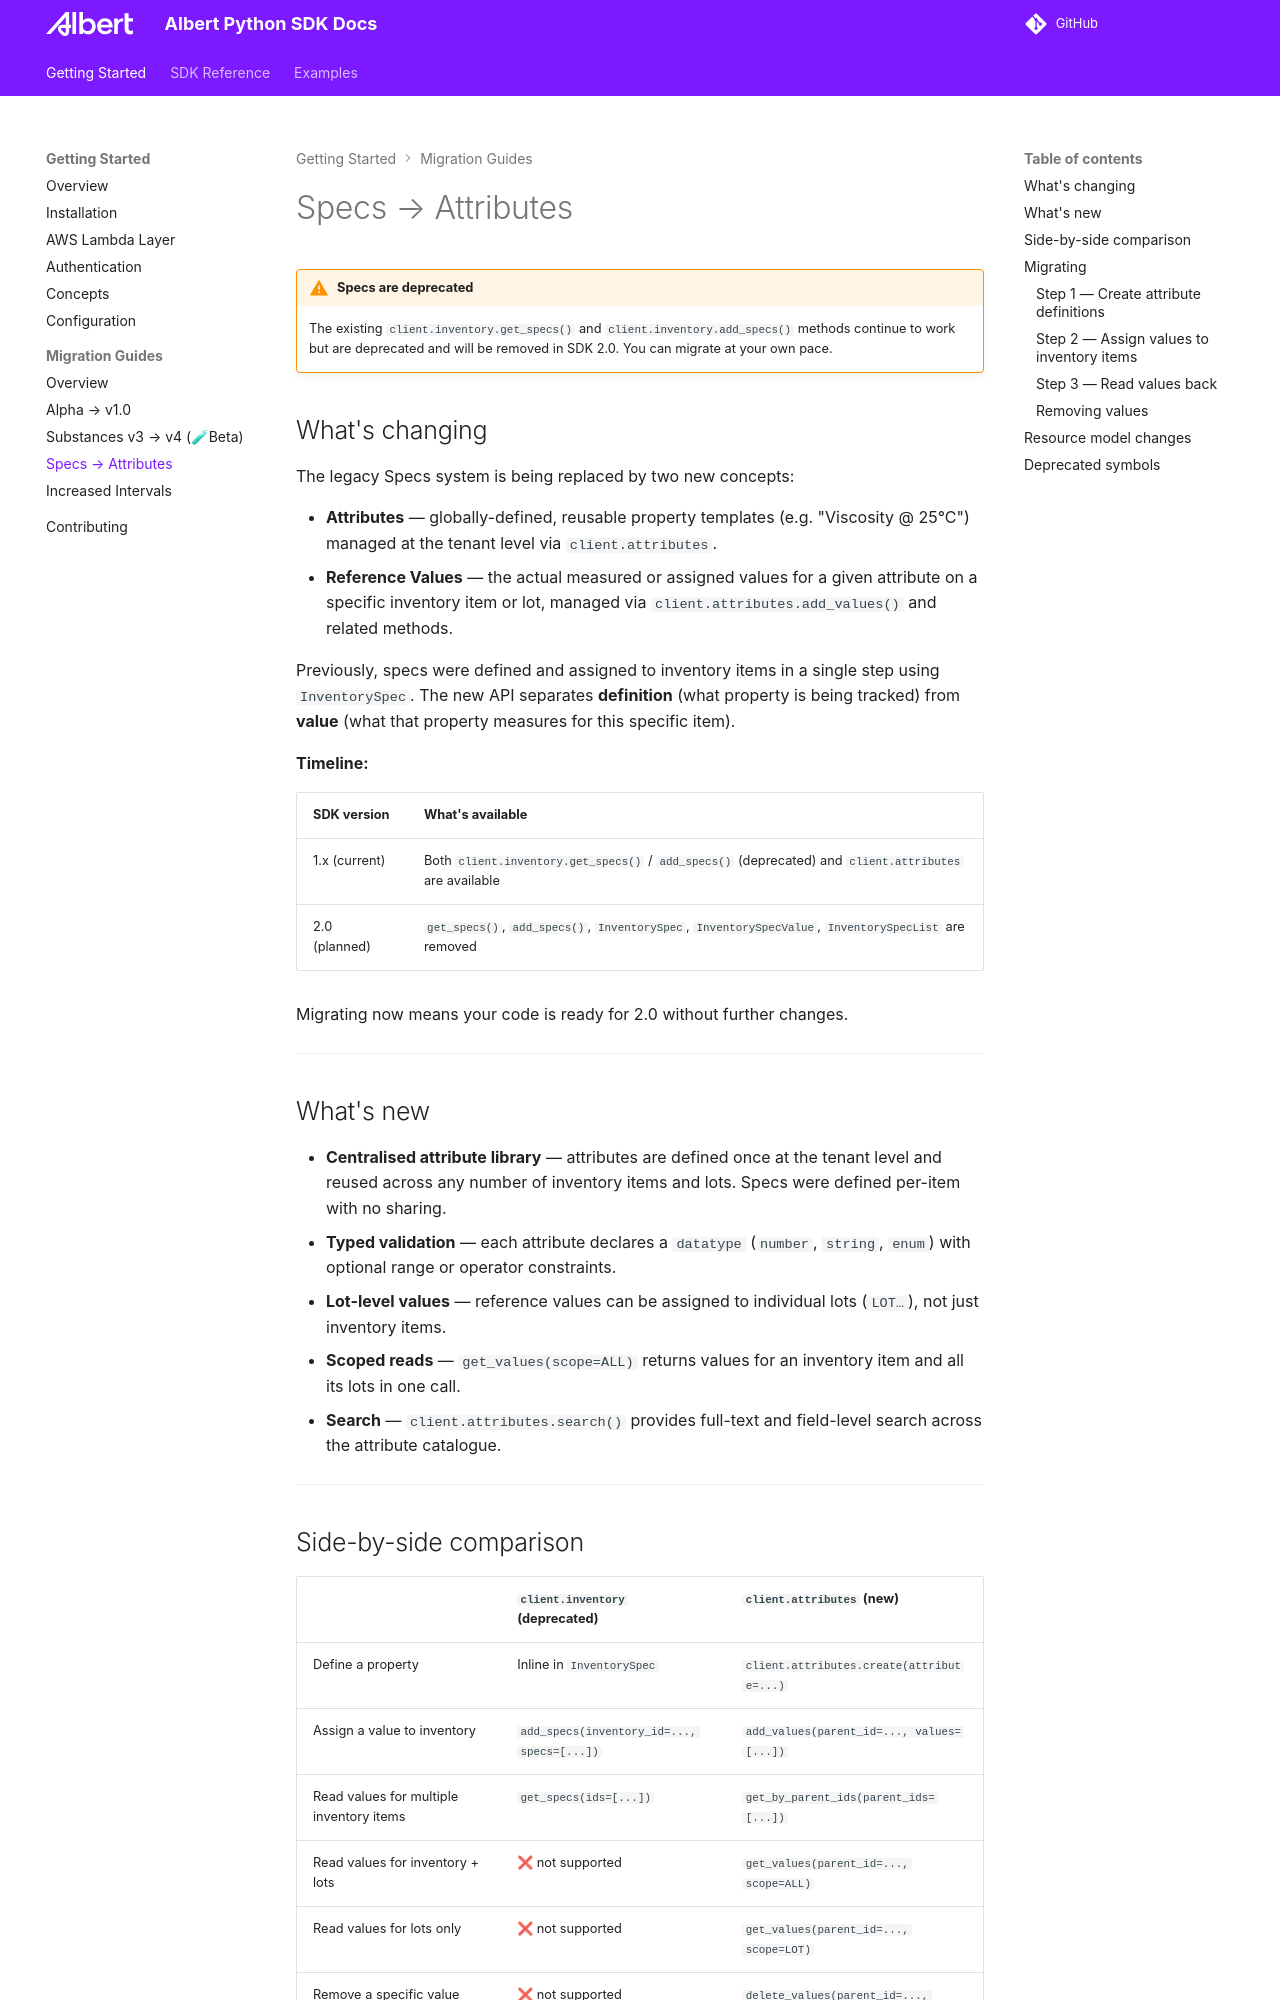

repository: albert-labs/albert-python · page: albert-python/1.78.0/migration/specs-to-attributes/index.html · generator: mkdocs

# Specs → Attributes

!!! warning "Specs are deprecated"
    The existing `client.inventory.get_specs()` and `client.inventory.add_specs()` methods
    continue to work but are deprecated and will be removed in SDK 2.0. You can migrate at
    your own pace.

## What's changing

The legacy Specs system is being replaced by two new concepts:

- **Attributes** — globally-defined, reusable property templates (e.g. "Viscosity @ 25°C")
  managed at the tenant level via `client.attributes`.
- **Reference Values** — the actual measured or assigned values for a given attribute on a
  specific inventory item or lot, managed via `client.attributes.add_values()` and related
  methods.

Previously, specs were defined and assigned to inventory items in a single step using
`InventorySpec`. The new API separates **definition** (what property is being tracked)
from **value** (what that property measures for this specific item).

**Timeline:**

| SDK version | What's available |
|---|---|
| 1.x (current) | Both `client.inventory.get_specs()` / `add_specs()` (deprecated) and `client.attributes` are available |
| 2.0 (planned) | `get_specs()`, `add_specs()`, `InventorySpec`, `InventorySpecValue`, `InventorySpecList` are removed |

Migrating now means your code is ready for 2.0 without further changes.

---

## What's new

- **Centralised attribute library** — attributes are defined once at the tenant level and
  reused across any number of inventory items and lots. Specs were defined per-item with no
  sharing.
- **Typed validation** — each attribute declares a `datatype` (`number`, `string`, `enum`)
  with optional range or operator constraints.
- **Lot-level values** — reference values can be assigned to individual lots (`LOT…`), not
  just inventory items.
- **Scoped reads** — `get_values(scope=ALL)` returns values for an inventory item and all
  its lots in one call.
- **Search** — `client.attributes.search()` provides full-text and field-level search across
  the attribute catalogue.

---
